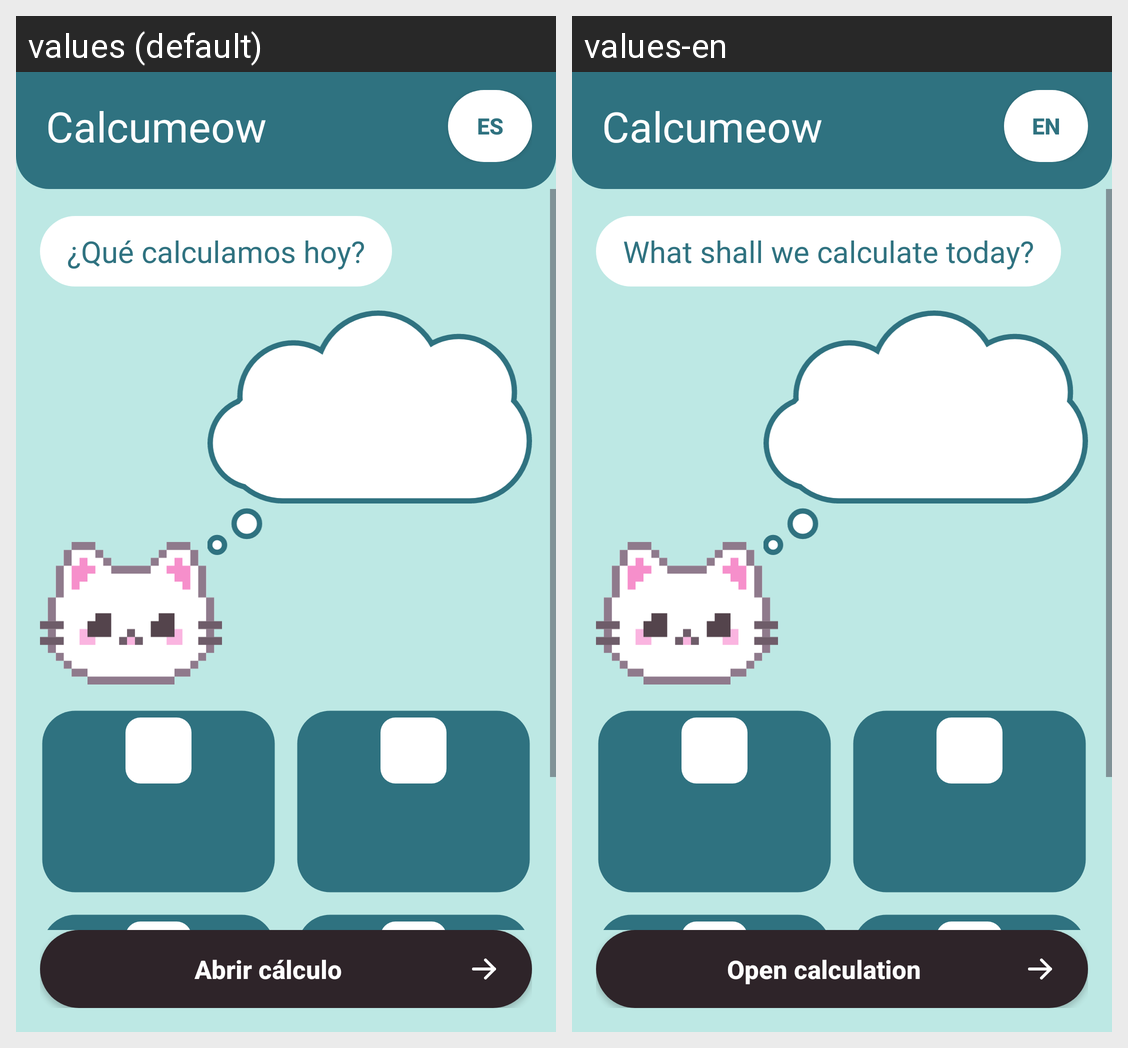

Translations of the strings shown on this Android screen, per locale in the grid:
Android screen res/layout/activity_menu.xml rendered under 2 locales, left to right: values (default), values-en. Device: Nexus 5 (rendered at 1080×1920; each locale shown at half size, 540×960, under a caption strip naming it); theme Theme.Calcumeow.
Strings drawn on this screen, with the default value and each locale's value (text and hints the layout hard-codes, and strings that could not be matched under every locale, appear in the picture but are not listed):

app_name
  values: Calcumeow
  values-en: Calcumeow  [not translated; the default value is used]

idioma_chip
  values: ES
  values-en: EN

menu_pregunta
  values: ¿Qué calculamos hoy?
  values-en: What shall we calculate today?

boton_abrir
  values: Abrir cálculo
  values-en: Open calculation
